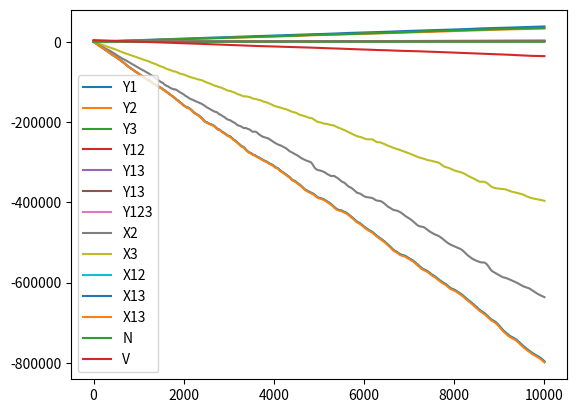

This figure's Python source:
#!/usr/bin/env python3
'''

:.:.:.:.: 3-1-1 model (3-pathogen/1-vector/1-host compartment model) :.:.:.:.:


'''
import sys
import numpy as np
import pandas as pd
from scipy.integrate import ode, solve_ivp
import matplotlib.pyplot as plt

def gaussin_probability(value):
    return np.random.normal(loc=value, scale=(value/4), size=None)


def three_one_one_model_basic(
        initial_states,
        transmission_parameters_host,
        recovery_parameters_host,
        transmission_parameters_vector,
        transovarial_transstadial_patameters_vector,
        cofeeding_trasmission_vector,
        natural_parameters,
        K,
        M
):
    '''function will take in several lists with values for host/tick susceptible/infected/coninfected population
      plus constant parameters like transmission/recovery/Transovarial/transstadial rates'''

    host_states = initial_states[:7]
    #pull
    transmission_parameters_host = [gaussin_probability(x) for x in transmission_parameters_host]
    recovery_parameters_host = [gaussin_probability(x) for x in recovery_parameters_host]
    transmission_parameters_vector = [gaussin_probability(x) for x in transmission_parameters_vector]
    transovarial_transstadial_patameters_vector = [gaussin_probability(x) for x in transovarial_transstadial_patameters_vector]
    cofeeding_trasmission_vector = [gaussin_probability(x) for x in cofeeding_trasmission_vector]
    natural_parameters = [gaussin_probability(x) for x in natural_parameters]

    Y_1, Y_2, Y_3, Y_12, Y_13, Y_23, Y_123, X_1, X_2, X_3, X_12, X_13, X_23, X_123, N, V = initial_states
    A_1, A_2, A_3, A_12, A_21, A_13, A_31, A_23, A_32, A_123, A_132, A_231 = transmission_parameters_host
    r_1, r_2, r_3, r_12, r_21, r_13, r_31, r_23, r_32, r_123, r_132, r_231 = recovery_parameters_host
    Ahat_1, Ahat_2, Ahat_3, Ahat_12, Ahat_21, Ahat_13, Ahat_31, Ahat_23, Ahat_32, Ahat_123, Ahat_132, Ahat_231 = transmission_parameters_vector
    g_1, g_2, g_3, g_12, g_21, g_13, g_31, g_23, g_32, g_123, g_213, g_312 = transovarial_transstadial_patameters_vector
    u_1, u_2, u_3, u_12, u_21, u_13, u_31, u_23, u_32, u_123, u_132, u_231 = cofeeding_trasmission_vector
    Bh, bh, Bv, bv = natural_parameters

    ## Vector to Host equations ##
    # summation of tick populations infected with pathogen
    X_1_sum = sum([X_1, X_12, X_13, X_123])
    X_2_sum = sum([X_2, X_12, X_23, X_123])
    X_3_sum = sum([X_3, X_13, X_23, X_123])

    # susceptible host population total
    Sh = (N - sum(host_states)) / N

    # single pathogen transmission
    dY1 = (A_1 * Sh * X_1_sum) + (r_12 * Y_12 + r_13 * Y_13) - \
          ((A_12 * (Y_1 / N) * X_2_sum) + (A_13 * (Y_1 / N) * X_3_sum)) - (Bh * (N * Y_1 / K) + (bh + r_1) * Y_1)
    dY2 = (A_2 * Sh * X_2_sum) + (r_21 * Y_12 + r_23 * Y_23) - \
          ((A_21 * (Y_2 / N) * X_1_sum) + (A_23 * (Y_2 / N) * X_3_sum)) - (Bh * (N * Y_2 / K) + (bh + r_2) * Y_2)
    dY3 = (A_3 * Sh * X_2_sum) + (r_31 * Y_13 + r_32 * Y_23) - \
          ((A_31 * (Y_3 / N) * X_1_sum) + (A_32 * (Y_3 / N) * X_2_sum)) - (Bh * (N * Y_3 / K) + (bh + r_3) * Y_3)

    # coinfect1on w1th two pathogens
    dY12 = (A_12 * (Y_1 / N) * X_2_sum) + (A_21 * (Y_2 / N) * X_1_sum) + (r_123 + Y_123) - \
           (A_123 * (Y_12 / N) * X_3_sum) - (Bh * (N * Y_12 / K) + (bh + r_12 + r_21) * Y_12)
    dY13 = (A_13 * (Y_1 / N) * X_3_sum) + (A_31 * (Y_3 / N) * X_1_sum) + (r_132 + Y_123) - \
           (A_132 * (Y_13 / N) * X_2_sum) - (Bh * (N * Y_13 / K) + (bh + r_13 + r_31) * Y_13)
    dY23 = (A_23 * (Y_2 / N) * X_3_sum) + (A_32 * (Y_3 / N) * X_2_sum) + (r_231 + Y_123) - \
           (A_231 * (Y_23 / N) * X_1_sum) - (Bh * (N * Y_23 / K) + (bh + r_23 + r_32) * Y_23)
    # coinfect1on with three pathogens
    dY123 = (A_123 * (Y_12 / N) * X_3_sum) + (A_132 * (Y_13 / N) * X_2_sum) + (A_231 * (Y_23 / N) * X_1_sum) - \
            (Bh * (N * Y_123 / K)) + (bh + r_123 + r_132 + r_231) * Y_123

    ## Host to Vector ##
    # summation of Host populations infected with pathogen
    Y_1_sum = sum([Y_1, Y_12, Y_13, Y_123])
    Y_2_sum = sum([Y_2, Y_12, Y_23, Y_123])
    Y_3_sum = sum([Y_3, Y_13, Y_23, Y_123])

    ### Vector Population Below ###
    # susceptible vector population total
    Vh = V - sum([X_1, X_2, X_3, X_12, X_13, X_23, X_123])

    # single pathogen transmission for ticks
    dX1 = (Ahat_1 * (Y_1_sum / N) * (V * X_1_sum)) \
          + (Bv * (g_1 * X_1 + g_12 * X_12 + g_13 * X_13 + g_123 * X_123)) \
          + (u_1 * ((Vh * X_1_sum) / V)) \
          - ((Ahat_12 * (Y_2_sum / N) * X_1) + (Ahat_13 * (Y_3_sum / N) * X_1)) \
          - (u_12 * ((X_2_sum * X_1) / V) + u_13 * ((X_3_sum * X_1) / V)) \
          - (Bv * ((V * X_1)/(M * N)) + (bv * X_1))

    dX2 = (Ahat_2 * (Y_2_sum / N) * (V * X_2_sum)) \
          + (Bv * ((g_2 * X_2) + (g_21 * X_12) + (g_23 * X_23) + (g_213 * X_123))) \
          + (u_2 * ((Vh * X_2_sum) / V)) \
          - ((Ahat_21 * (Y_1_sum / N) * X_2) + (Ahat_23 * (Y_3_sum / N) * X_2)) \
          - (u_21 * ((X_1_sum * X_2) / V) + u_23 * ((X_3_sum * X_2) / V)) \
          - (Bv * ((V * X_2)/(M * N)) + (bv * X_2))

    dX3 = (Ahat_3 * (Y_3_sum / N) * (V * X_3_sum)) \
          + (Bv * ((g_3 * X_3) + (g_31 * X_13) + (g_32 * X_23) + (g_312 * X_123))) \
          + (u_3 * ((Vh * X_3_sum) / V)) \
          - ((Ahat_31 * (Y_1_sum / N) * X_3) + (Ahat_32 * (Y_2_sum / N) * X_3)) \
          - (u_31 * ((X_1_sum * X_3) / V) + u_32 * ((X_2_sum * X_3) / V)) \
          - (Bv * ((V * X_3)/(M * N)) + (bv * X_3))

    # coinfection of two pathogens for ticks
    ''' [redacted]
[redacted]
[redacted] '''

    dX12 = ((Ahat_12 * (Y_2_sum / N) * X_1) + (Ahat_21 * (Y_1_sum / N) * X_2)) \
           + ((u_12 * (X_2_sum * X_1)/V) + (u_21 * (X_1_sum * X_2)/V)) \
           - (Ahat_123 * (Y_3_sum / N) * X_12) \
           - (Bh * ((V*X_12/M*N)) + (bv * X_12))

    dX13 = ((Ahat_13 * (Y_3_sum / N) * X_1) + (Ahat_31 * (Y_1_sum / N) * X_3)) \
           + ((u_13 * (X_3_sum * X_1) / V) + (u_31 * (X_1_sum * X_3) / V)) \
           - (Ahat_132 * (Y_2_sum / N) * X_13) \
           - (Bh * ((V * X_13 / M * N)) + (bv * X_13))

    dX23 = ((Ahat_23 * (Y_3_sum / N) * X_2) + (Ahat_32 * (Y_2_sum / N) * X_3)) \
           + ((u_23 * (X_3_sum * X_2) / V) + (u_32 * (X_2_sum * X_3) / V)) \
           - (Ahat_231 * (Y_1_sum / N) * X_23) \
           - (Bh * ((V * X_23 / M * N)) + (bv * X_23))

    # coinfection of three pathogens for ticks

    dX123 = ((Ahat_123 * (Y_3_sum) * X_12) + (Ahat_132 * (Y_2_sum) * X_13) + (Ahat_231 * (Y_1_sum) * X_23)) \
            + ((u_123 * (X_3_sum * X_12)/V) + (u_132 * (X_2_sum * X_13)/V) + (u_231 * (X_1_sum * X_23)/V)) \
            - (Bv * (V*X_123/M*N) + bv*X_123)

    dN = (Bh * ((K - N)/K) * N) - bh*N
    dV = (Bv * ((M*N-V)/(M*N)) * V) - (bv*V)

    return [dY1, dY2, dY3, dY12, dY13, dY23, dY123, dX1, dX2, dX3, dX12, dX13, dX23, dX123, dN, dV]


'''everything below here is kept as a space saver to remind what to do later once all ODE are added'''


def main():
    # positional args
    times = np.linspace(0, 10000, 10000)

    initial_states = [1, 0, 0, 0, 0, 0, 0, 200, 150, 100, 10, 10, 10, 5, 20, 4000]
    transmission_parameters_host = [0.02, 0.02, 0.02, 0.01, 0.01, 0.01, 0.01, 0.01, 0.01, 0.005, 0.005, 0.005]
    recovery_parameters_host = [0.1667, 0.1667, 0.1667, 0.1667, 0.1667, 0.1667, 0.1667, 0.1667, 0.1667, 0.1667, 0.1667, 0.1667]
    transmission_parameters_vector = [0.07, 0.07, 0.07, 0.035, 0.035, 0.035, 0.035, 0.035, 0.035, 0.0175, 0.0175, 0.0175]
    transovarial_transstadial_patameters_vector = [0.4, 0.4, 0.4, 0.2, 0.2, 0.2, 0.2, 0.2, 0.2, 0.1, 0.1, 0.1]
    cofeeding_trasmission_vector = [0.01, 0.01, 0.01, 0.005, 0.005, 0.005, 0.005, 0.005, 0.005, 0.0025, 0.0025, 0.0025]
    natural_parameters = [0.02, 0, 0.75, 0.001]

    N = initial_states[-2]
    V = initial_states[-1]
    K = 20
    M = 200

    print(initial_states)
    data = initial_states, transmission_parameters_host, recovery_parameters_host, transmission_parameters_vector, \
    transovarial_transstadial_patameters_vector, cofeeding_trasmission_vector, natural_parameters, N, K, V, M

    SIR_solution = solve_ivp(lambda t, y: three_one_one_model_basic(initial_states,
                                                                    transmission_parameters_host,
                                                                    recovery_parameters_host,
                                                                    transmission_parameters_vector,
                                                                    transovarial_transstadial_patameters_vector,
                                                                    cofeeding_trasmission_vector,
                                                                    natural_parameters,
                                                                    K,
                                                                    M
                                                                    ),
                             t_span=[min(times), max(times)], y0=initial_states, t_eval=times)

    # https://docs.scipy.org/doc/scipy/reference/generated/scipy.integrate.solve_ivp.html
    # document for solve_ivp function
    # returns an array with y as key and list of list as value with each element in list being proporiton at time t

    # create dataset using pandas for each time point with t, S, I, R as column names
    # SIR_output = pd.DataFrame({"time": SIR_solution["t"],
    #                            "S": SIR_solution["y"][0],
    #                            "I": SIR_solution["y"][1],
    #                            "R": SIR_solution["y"][2]})


    mean_Y1 = np.sum([SIR_solution.y[0], SIR_solution.y[3], SIR_solution.y[4], SIR_solution.y[6]], axis=0)
    final = [SIR_solution.y[x][-1] for x in range(len(SIR_solution.y))]
    print(final)
    plt.plot(SIR_solution.t, SIR_solution.y[0], label="Y1", linestyle="-")
    plt.plot(SIR_solution.t, SIR_solution.y[1], label="Y2", linestyle="-")
    plt.plot(SIR_solution.t, SIR_solution.y[2], label="Y3", linestyle="-")
    plt.plot(SIR_solution.t, SIR_solution.y[3], label="Y12", linestyle="-")
    plt.plot(SIR_solution.t, SIR_solution.y[4], label="Y13", linestyle="-")
    plt.plot(SIR_solution.t, SIR_solution.y[5], label="Y13", linestyle="-")
    plt.plot(SIR_solution.t, SIR_solution.y[6], label="Y123", linestyle="-")
    #plt.plot(SIR_solution.t, SIR_solution.y[7], label="X1", linestyle="-")
    plt.plot(SIR_solution.t, SIR_solution.y[8], label="X2", linestyle="-")
    plt.plot(SIR_solution.t, SIR_solution.y[9], label="X3", linestyle="-")
    plt.plot(SIR_solution.t, SIR_solution.y[10], label="X12", linestyle="-")
    plt.plot(SIR_solution.t, SIR_solution.y[11], label="X13", linestyle="-")
    plt.plot(SIR_solution.t, SIR_solution.y[12], label="X13", linestyle="-")
    #plt.plot(SIR_solution.t, SIR_solution.y[13], label="X123", linestyle="-")
    plt.plot(SIR_solution.t, SIR_solution.y[14], label="N")
    plt.plot(SIR_solution.t, SIR_solution.y[15], label="V")
    plt.legend()
    plt.savefig("Model_311_trial.png", dpi=1200)
    plt.show()

if __name__ == "__main__":
    main()
